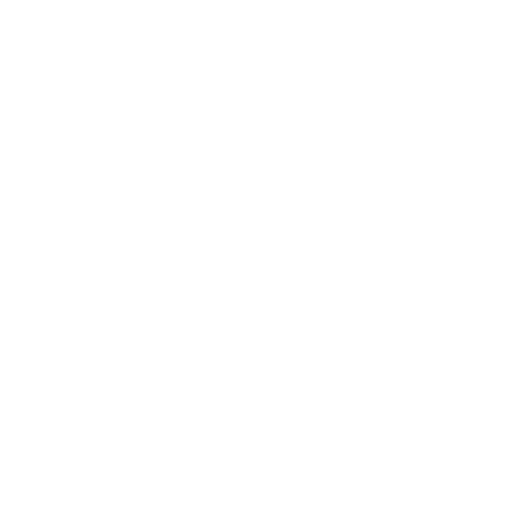
t = 0.00 s
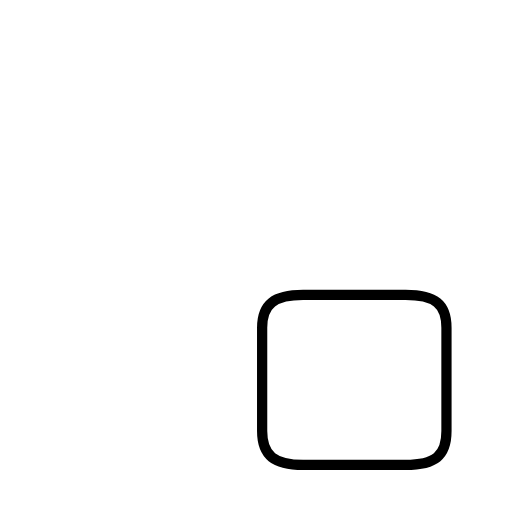
t = 1.92 s
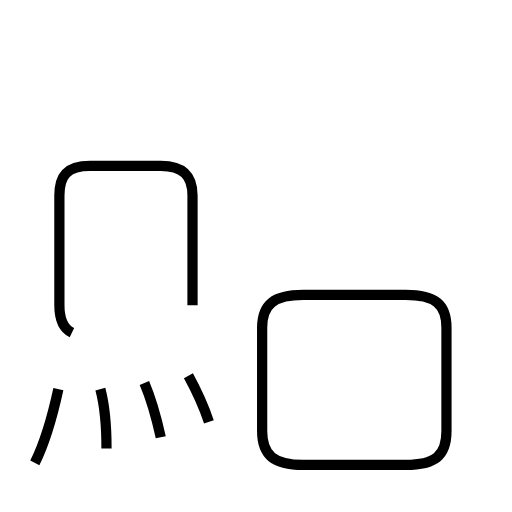
t = 3.88 s
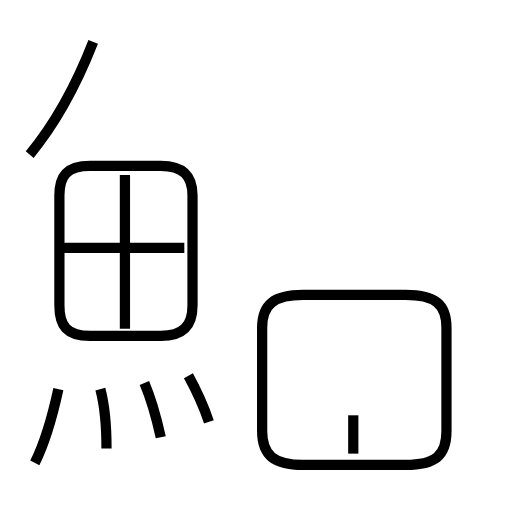
t = 5.58 s
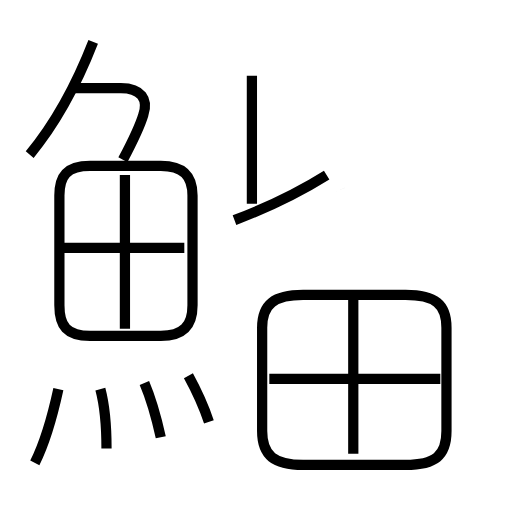
t = 7.51 s
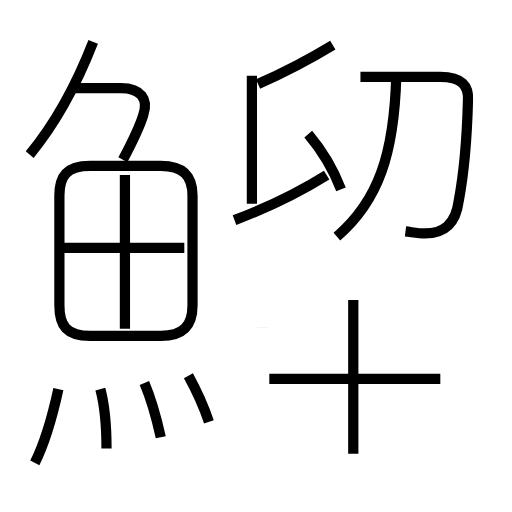
t = 9.33 s

The animated SVG that drew these frames (rendered in a browser with its animation timeline set to each time). Animation: 18 SMIL elements (animate=18); one cycle of 9.33 s.

<?xml version='1.0' encoding='utf-8'?>
<svg viewBox="0.0 -6.0 50.0 50.0" version="1.1" xmlns="http://www.w3.org/2000/svg"><rect x="-1000" y="-1000" width="2000" height="2000" stroke="white" fill="white" /><g style="fill:none;stroke:#000000;stroke-width:1"><path d="M 25.6 -12.0 L 25.6 -1.9 C 25.6 0.5 26.8 1.4 29.6 1.4 L 39.6 1.4 C 42.5 1.4 43.6 0.5 43.6 -1.9 L 43.6 -12.0 C 43.6 -14.3 42.5 -15.2 39.6 -15.2 L 29.6 -15.2 C 26.8 -15.2 25.6 -14.3 25.6 -12.0 Z " transform="translate(0.0 38.0)" stroke-dasharray="64.14294117480314" stroke-dashoffset="64.14294117480314"><animate attributeName="stroke-dashoffset" from="64.14294117480314" to="0" dur="1.9242882352440942s" begin="0s; anim_end.end" fill="freeze" id="anim0" /></path><path d="M 3.4 1.2 C 4.5 -1.0 5.2 -3.7 5.7 -6.0 " transform="translate(0.0 38.0)" stroke-dasharray="7.577422100529834" stroke-dashoffset="7.577422100529834"><animate attributeName="stroke-dashoffset" from="7.577422100529834" to="0" dur="0.227322663015895s" begin="anim0.end" fill="freeze" id="anim1" /></path><path d="M 10.4 -0.2 C 10.4 -2.2 10.2 -4.5 9.8 -6.0 " transform="translate(0.0 38.0)" stroke-dasharray="5.8447326282962475" stroke-dashoffset="5.8447326282962475"><animate attributeName="stroke-dashoffset" from="5.8447326282962475" to="0" dur="0.17534197884888741s" begin="anim1.end" fill="freeze" id="anim2" /></path><path d="M 15.7 -1.3 C 15.3 -3.1 14.7 -5.2 14.1 -6.6 " transform="translate(0.0 38.0)" stroke-dasharray="5.543009873630237" stroke-dashoffset="5.543009873630237"><animate attributeName="stroke-dashoffset" from="5.543009873630237" to="0" dur="0.16629029620890712s" begin="anim2.end" fill="freeze" id="anim3" /></path><path d="M 20.4 -2.8 C 19.9 -4.3 19.0 -6.2 18.4 -7.3 " transform="translate(0.0 38.0)" stroke-dasharray="4.929702030672284" stroke-dashoffset="4.929702030672284"><animate attributeName="stroke-dashoffset" from="4.929702030672284" to="0" dur="0.14789106092016852s" begin="anim3.end" fill="freeze" id="anim4" /></path><path d="M 18.8 -14.2 L 18.8 -24.9 C 18.8 -26.8 17.9 -27.8 15.7 -27.8 L 8.8 -27.8 C 6.5 -27.8 5.8 -26.8 5.8 -24.9 L 5.8 -14.2 C 5.8 -12.2 6.5 -11.2 8.8 -11.2 L 15.7 -11.2 C 17.9 -11.2 18.8 -12.2 18.8 -14.2 Z " transform="translate(0.0 38.0)" stroke-dasharray="54.87505160334739" stroke-dashoffset="54.87505160334739"><animate attributeName="stroke-dashoffset" from="54.87505160334739" to="0" dur="1.6462515481004216s" begin="anim4.end" fill="freeze" id="anim5" /></path><path d="M 12.2 -11.9 L 12.2 -26.9 " transform="translate(0.0 38.0)" stroke-dasharray="14.999999999999998" stroke-dashoffset="14.999999999999998"><animate attributeName="stroke-dashoffset" from="14.999999999999998" to="0" dur="0.44999999999999996s" begin="anim5.end" fill="freeze" id="anim6" /></path><path d="M 18.0 -19.8 L 6.2 -19.8 " transform="translate(0.0 38.0)" stroke-dasharray="11.8" stroke-dashoffset="11.8"><animate attributeName="stroke-dashoffset" from="11.8" to="0" dur="0.354s" begin="anim6.end" fill="freeze" id="anim7" /></path><path d="M 2.9 -28.9 C 5.3 -31.8 7.5 -35.8 9.1 -39.9 " transform="translate(0.0 38.0)" stroke-dasharray="12.677100282165814" stroke-dashoffset="12.677100282165814"><animate attributeName="stroke-dashoffset" from="12.677100282165814" to="0" dur="0.3803130084649744s" begin="anim7.end" fill="freeze" id="anim8" /></path><path d="M 34.5 0.3 L 34.5 -14.7 " transform="translate(0.0 38.0)" stroke-dasharray="15.0" stroke-dashoffset="15.0"><animate attributeName="stroke-dashoffset" from="15.0" to="0" dur="0.44999999999999996s" begin="anim8.end" fill="freeze" id="anim9" /></path><path d="M 43.0 -7.0 L 26.3 -7.0 " transform="translate(0.0 38.0)" stroke-dasharray="16.7" stroke-dashoffset="16.7"><animate attributeName="stroke-dashoffset" from="16.7" to="0" dur="0.501s" begin="anim9.end" fill="freeze" id="anim10" /></path><path d="M 12.0 -28.4 C 12.9 -30.1 13.7 -31.8 14.0 -32.8 C 14.5 -34.3 13.8 -35.4 11.8 -35.4 L 7.2 -35.4 " transform="translate(0.0 38.0)" stroke-dasharray="13.630097843135058" stroke-dashoffset="13.630097843135058"><animate attributeName="stroke-dashoffset" from="13.630097843135058" to="0" dur="0.4089029352940517s" begin="anim10.end" fill="freeze" id="anim11" /></path><path d="M 22.9 -22.5 C 25.8 -23.6 28.7 -24.9 31.9 -26.9 " transform="translate(0.0 38.0)" stroke-dasharray="10.035081759530007" stroke-dashoffset="10.035081759530007"><animate attributeName="stroke-dashoffset" from="10.035081759530007" to="0" dur="0.3010524527859002s" begin="anim11.end" fill="freeze" id="anim12" /></path><path d="M 24.6 -24.1 L 24.6 -36.6 " transform="translate(0.0 38.0)" stroke-dasharray="12.5" stroke-dashoffset="12.5"><animate attributeName="stroke-dashoffset" from="12.5" to="0" dur="0.375s" begin="anim12.end" fill="freeze" id="anim13" /></path><path d="M 33.3 -25.5 C 32.5 -27.6 31.2 -29.6 30.1 -30.9 " transform="translate(0.0 38.0)" stroke-dasharray="6.304303866736516" stroke-dashoffset="6.304303866736516"><animate attributeName="stroke-dashoffset" from="6.304303866736516" to="0" dur="0.18912911600209548s" begin="anim13.end" fill="freeze" id="anim14" /></path><path d="M 32.9 -20.9 C 37.0 -24.4 38.5 -29.1 38.7 -36.6 " transform="translate(0.0 38.0)" stroke-dasharray="17.295612549617996" stroke-dashoffset="17.295612549617996"><animate attributeName="stroke-dashoffset" from="17.295612549617996" to="0" dur="0.5188683764885399s" begin="anim14.end" fill="freeze" id="anim15" /></path><path d="M 25.2 -35.8 C 27.7 -36.9 30.2 -38.2 32.5 -39.6 " transform="translate(0.0 38.0)" stroke-dasharray="8.23570715672626" stroke-dashoffset="8.23570715672626"><animate attributeName="stroke-dashoffset" from="8.23570715672626" to="0" dur="0.2470712147017878s" begin="anim15.end" fill="freeze" id="anim16" /></path><path d="M 39.6 -21.4 C 40.4 -21.3 40.9 -21.2 41.5 -21.2 C 43.2 -21.2 44.5 -22.0 44.8 -24.4 C 45.4 -27.6 45.6 -30.3 45.7 -34.2 C 45.8 -35.6 45.1 -36.5 43.0 -36.5 L 35.2 -36.5" transform="translate(0.0 38.0)" stroke-dasharray="28.838148132304454" stroke-dashoffset="28.838148132304454"><animate attributeName="stroke-dashoffset" from="28.838148132304454" to="0" dur="0.8651444439691336s" begin="anim16.end" fill="freeze" id="anim_end" /></path></g></svg>
